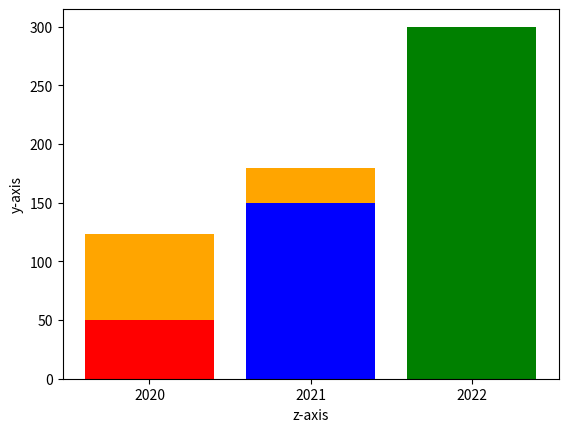

Write the Python code that produced this figure.
"""
matplotlib is a 2d plotting library
used to create high quality graphs,charts etc...
pyplot
Pyplot is one of the module of matplotlib
Pyplot contains collection of methods which is simple user interface for constructing graphs.
types of plots
line plot---bar plot
scatter plot---pie chart---so on
"""
import matplotlib.pyplot as plt
x=[1,2,3,4]
y=[10,20,30,40]
#print((plt.plot(x,y)))
#plt.show()
#with some modifications
z=[25,35,45,55]
#plt.plot(y,z,label='Line')
plt.ylabel('y-axis')
plt.xlabel('z-axis')
#plt.show()
print("--------------------------")
print("scatter plot")
plt.scatter(x,y,color='red')
plt.show()
print("---------------------------")
print("bar plot")
year=['2020','2021','2022']
placements=[123,180,213]
plt.bar(year,placements, color='orange')
plt.show()
print("----------------------------")
sales=[50,150,300]
plt.bar(year,sales,color=['red','blue','green'])
plt.show()
print("------------------------------")


